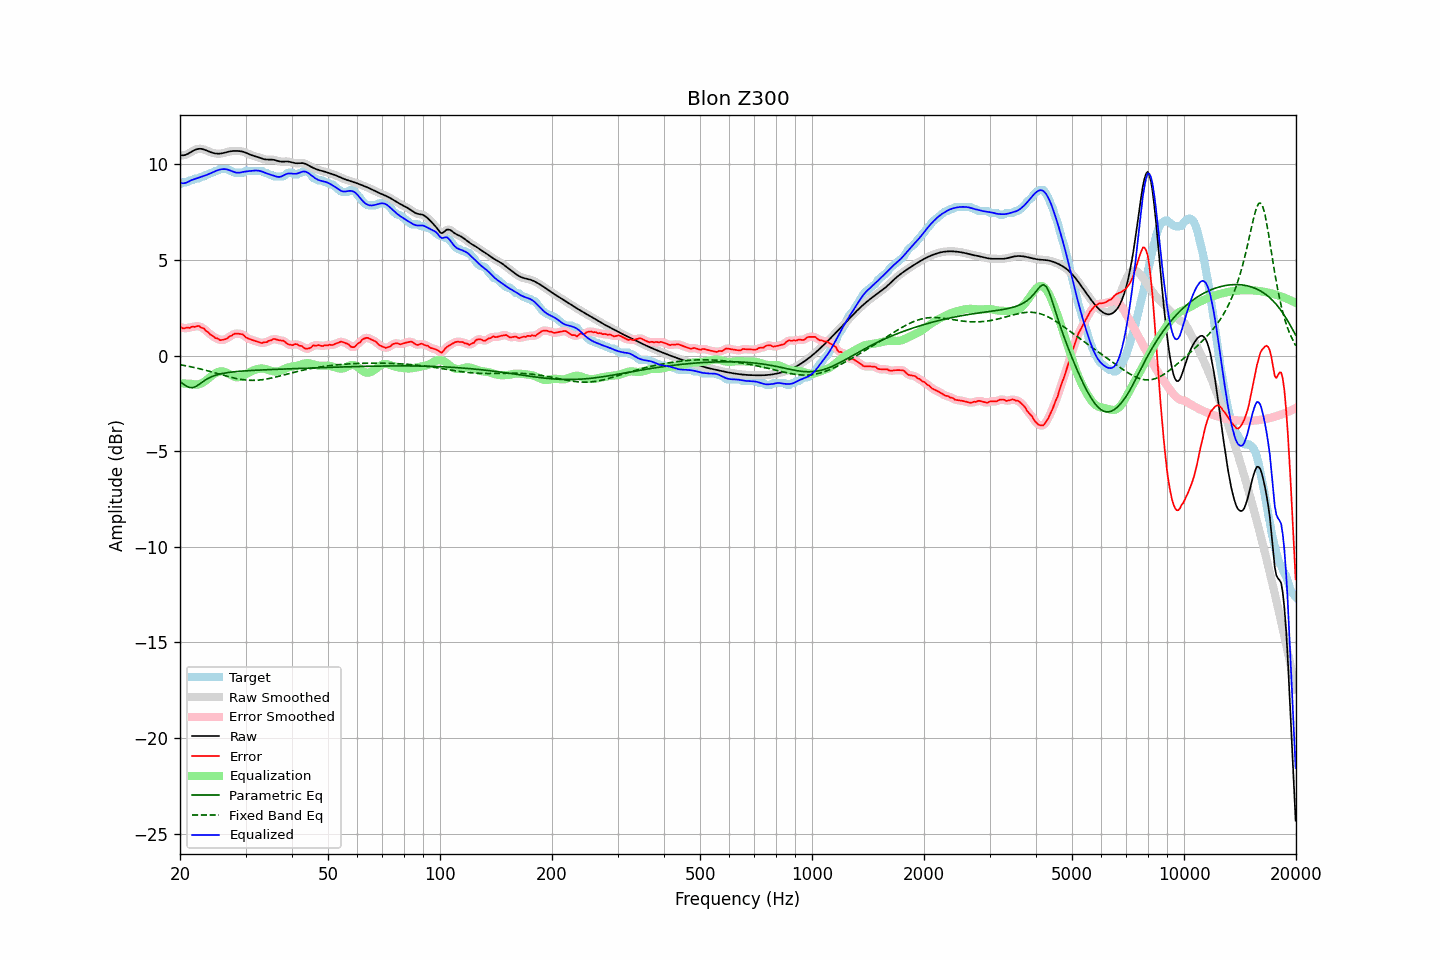

Values plotted in this chart, from the file beside it:
frequency, raw, error, smoothed, error_smoothed, equalization, parametric_eq, fixed_band_eq, equalized_raw, equalized_smoothed, target
20.00, 10.48, 1.52, 10.48, 1.50, -1.45, -1.37, -0.48, 9.03, 9.03, 8.96
20.20, 10.47, 1.46, 10.47, 1.47, -1.46, -1.43, -0.50, 9.01, 9.01, 9.01
20.40, 10.47, 1.41, 10.47, 1.44, -1.46, -1.49, -0.51, 9.01, 9.01, 9.06
20.61, 10.48, 1.42, 10.48, 1.43, -1.47, -1.55, -0.53, 9.01, 9.02, 9.06
20.81, 10.51, 1.45, 10.51, 1.43, -1.47, -1.60, -0.54, 9.04, 9.04, 9.06
21.02, 10.55, 1.45, 10.55, 1.45, -1.48, -1.64, -0.56, 9.08, 9.08, 9.10
21.23, 10.60, 1.44, 10.60, 1.47, -1.48, -1.67, -0.58, 9.12, 9.12, 9.16
21.44, 10.65, 1.49, 10.65, 1.48, -1.48, -1.68, -0.59, 9.17, 9.17, 9.16
21.66, 10.70, 1.52, 10.70, 1.50, -1.50, -1.68, -0.61, 9.20, 9.20, 9.18
21.87, 10.74, 1.49, 10.74, 1.51, -1.52, -1.65, -0.63, 9.23, 9.23, 9.25
22.09, 10.78, 1.52, 10.78, 1.53, -1.52, -1.61, -0.65, 9.25, 9.25, 9.26
22.31, 10.80, 1.54, 10.80, 1.53, -1.52, -1.56, -0.67, 9.28, 9.28, 9.26
22.54, 10.81, 1.54, 10.81, 1.52, -1.50, -1.51, -0.69, 9.31, 9.31, 9.27
22.76, 10.81, 1.46, 10.81, 1.49, -1.47, -1.44, -0.71, 9.34, 9.34, 9.35
22.99, 10.80, 1.44, 10.79, 1.44, -1.43, -1.38, -0.73, 9.37, 9.36, 9.36
23.22, 10.77, 1.41, 10.77, 1.38, -1.38, -1.33, -0.75, 9.39, 9.39, 9.36
23.45, 10.74, 1.30, 10.74, 1.32, -1.32, -1.27, -0.77, 9.42, 9.42, 9.44
23.69, 10.70, 1.25, 10.70, 1.24, -1.25, -1.22, -0.80, 9.46, 9.46, 9.46
23.92, 10.67, 1.18, 10.67, 1.17, -1.18, -1.17, -0.82, 9.49, 9.49, 9.49
24.16, 10.64, 1.09, 10.64, 1.11, -1.11, -1.14, -0.84, 9.53, 9.53, 9.55
24.40, 10.61, 1.05, 10.61, 1.04, -1.04, -1.10, -0.86, 9.57, 9.57, 9.56
24.65, 10.58, 0.99, 10.58, 0.98, -0.98, -1.07, -0.89, 9.60, 9.60, 9.60
24.89, 10.57, 0.91, 10.57, 0.94, -0.93, -1.04, -0.91, 9.64, 9.64, 9.66
25.14, 10.56, 0.90, 10.56, 0.88, -0.88, -1.01, -0.94, 9.68, 9.67, 9.66
25.39, 10.55, 0.86, 10.55, 0.85, -0.85, -0.99, -0.96, 9.70, 9.70, 9.69
25.65, 10.56, 0.80, 10.56, 0.82, -0.83, -0.97, -0.98, 9.73, 9.73, 9.76
25.91, 10.57, 0.81, 10.57, 0.81, -0.83, -0.95, -1.01, 9.74, 9.74, 9.76
26.16, 10.59, 0.83, 10.59, 0.82, -0.84, -0.93, -1.03, 9.75, 9.75, 9.76
26.43, 10.61, 0.85, 10.61, 0.85, -0.86, -0.92, -1.06, 9.75, 9.75, 9.76
26.69, 10.63, 0.88, 10.63, 0.89, -0.90, -0.90, -1.08, 9.73, 9.73, 9.76
26.96, 10.66, 0.94, 10.66, 0.94, -0.94, -0.89, -1.10, 9.71, 9.71, 9.72
27.23, 10.67, 1.02, 10.67, 0.99, -0.99, -0.88, -1.12, 9.68, 9.68, 9.66
27.50, 10.69, 1.03, 10.69, 1.05, -1.04, -0.87, -1.14, 9.65, 9.65, 9.66
27.77, 10.70, 1.09, 10.70, 1.10, -1.08, -0.86, -1.16, 9.62, 9.62, 9.60
28.05, 10.70, 1.14, 10.70, 1.12, -1.11, -0.85, -1.18, 9.59, 9.59, 9.56
28.33, 10.70, 1.14, 10.70, 1.14, -1.13, -0.84, -1.20, 9.56, 9.57, 9.56
28.62, 10.70, 1.14, 10.70, 1.14, -1.14, -0.83, -1.22, 9.56, 9.56, 9.56
28.90, 10.69, 1.13, 10.69, 1.14, -1.13, -0.83, -1.24, 9.56, 9.56, 9.56
29.19, 10.68, 1.12, 10.68, 1.12, -1.10, -0.82, -1.25, 9.58, 9.58, 9.56
29.48, 10.66, 1.10, 10.66, 1.08, -1.07, -0.81, -1.26, 9.60, 9.59, 9.56
29.78, 10.63, 1.03, 10.63, 1.03, -1.02, -0.81, -1.27, 9.61, 9.61, 9.60
30.08, 10.60, 0.95, 10.60, 0.97, -0.98, -0.80, -1.28, 9.63, 9.62, 9.66
30.38, 10.57, 0.91, 10.57, 0.91, -0.93, -0.80, -1.29, 9.63, 9.63, 9.66
30.68, 10.53, 0.87, 10.53, 0.87, -0.89, -0.79, -1.29, 9.64, 9.64, 9.66
30.99, 10.49, 0.84, 10.49, 0.84, -0.84, -0.79, -1.30, 9.65, 9.65, 9.66
31.30, 10.46, 0.81, 10.46, 0.81, -0.80, -0.78, -1.30, 9.66, 9.66, 9.66
31.61, 10.44, 0.78, 10.44, 0.78, -0.77, -0.78, -1.30, 9.67, 9.67, 9.66
31.93, 10.41, 0.75, 10.41, 0.75, -0.74, -0.77, -1.30, 9.67, 9.67, 9.66
32.24, 10.39, 0.73, 10.39, 0.73, -0.72, -0.77, -1.29, 9.67, 9.67, 9.66
32.57, 10.36, 0.70, 10.36, 0.69, -0.70, -0.76, -1.29, 9.66, 9.66, 9.66
32.89, 10.33, 0.67, 10.33, 0.67, -0.68, -0.76, -1.28, 9.64, 9.64, 9.66
33.22, 10.30, 0.65, 10.30, 0.67, -0.68, -0.76, -1.27, 9.62, 9.62, 9.65
33.55, 10.27, 0.69, 10.27, 0.67, -0.69, -0.75, -1.26, 9.59, 9.59, 9.59
33.89, 10.26, 0.70, 10.26, 0.69, -0.70, -0.75, -1.24, 9.55, 9.55, 9.56
34.23, 10.25, 0.69, 10.25, 0.72, -0.73, -0.74, -1.23, 9.52, 9.52, 9.55
34.57, 10.25, 0.76, 10.25, 0.74, -0.75, -0.74, -1.21, 9.49, 9.49, 9.48
34.92, 10.25, 0.79, 10.25, 0.78, -0.78, -0.74, -1.20, 9.47, 9.47, 9.46
35.27, 10.24, 0.80, 10.24, 0.82, -0.80, -0.73, -1.18, 9.44, 9.44, 9.45
35.62, 10.24, 0.86, 10.24, 0.84, -0.82, -0.73, -1.16, 9.41, 9.41, 9.37
35.97, 10.22, 0.86, 10.22, 0.85, -0.84, -0.73, -1.14, 9.39, 9.38, 9.36
... 635 more rows
